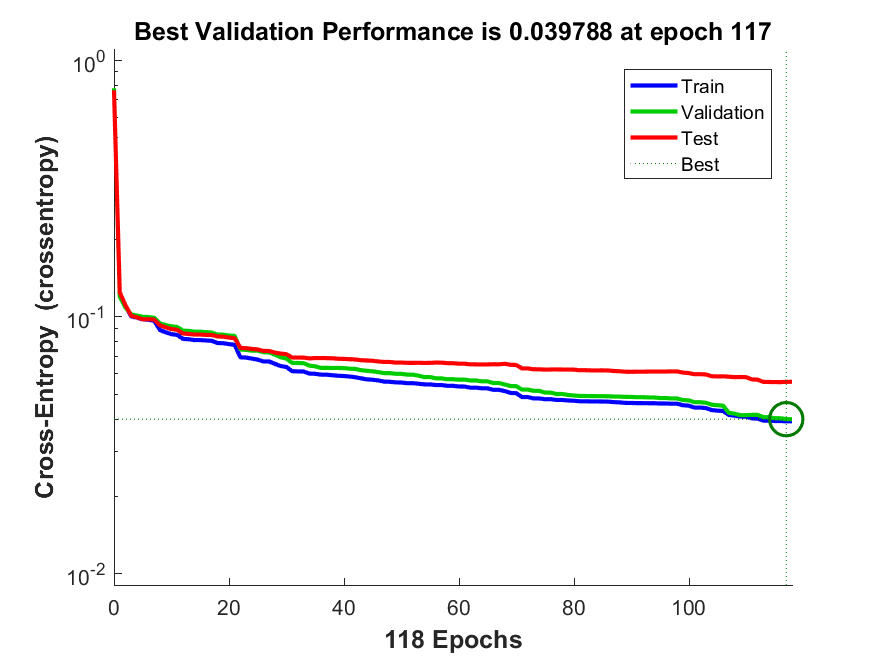

Data behind this chart, as committed beside it:
funcion_entrenamiento, avg_c, C1_1, C1_2, C1_3, C2_1, C2_2, C2_3, C3_1, C3_2, C3_3, tiempo_entrenamiento, max_fail, alpha, beta
traincgb, 0.05535, 123.3, 20.65, 22.05, 4.35, 37.5, 326.1, 14.2, 11.15, 6641, 1.33, 100, 0.003, 0.7
